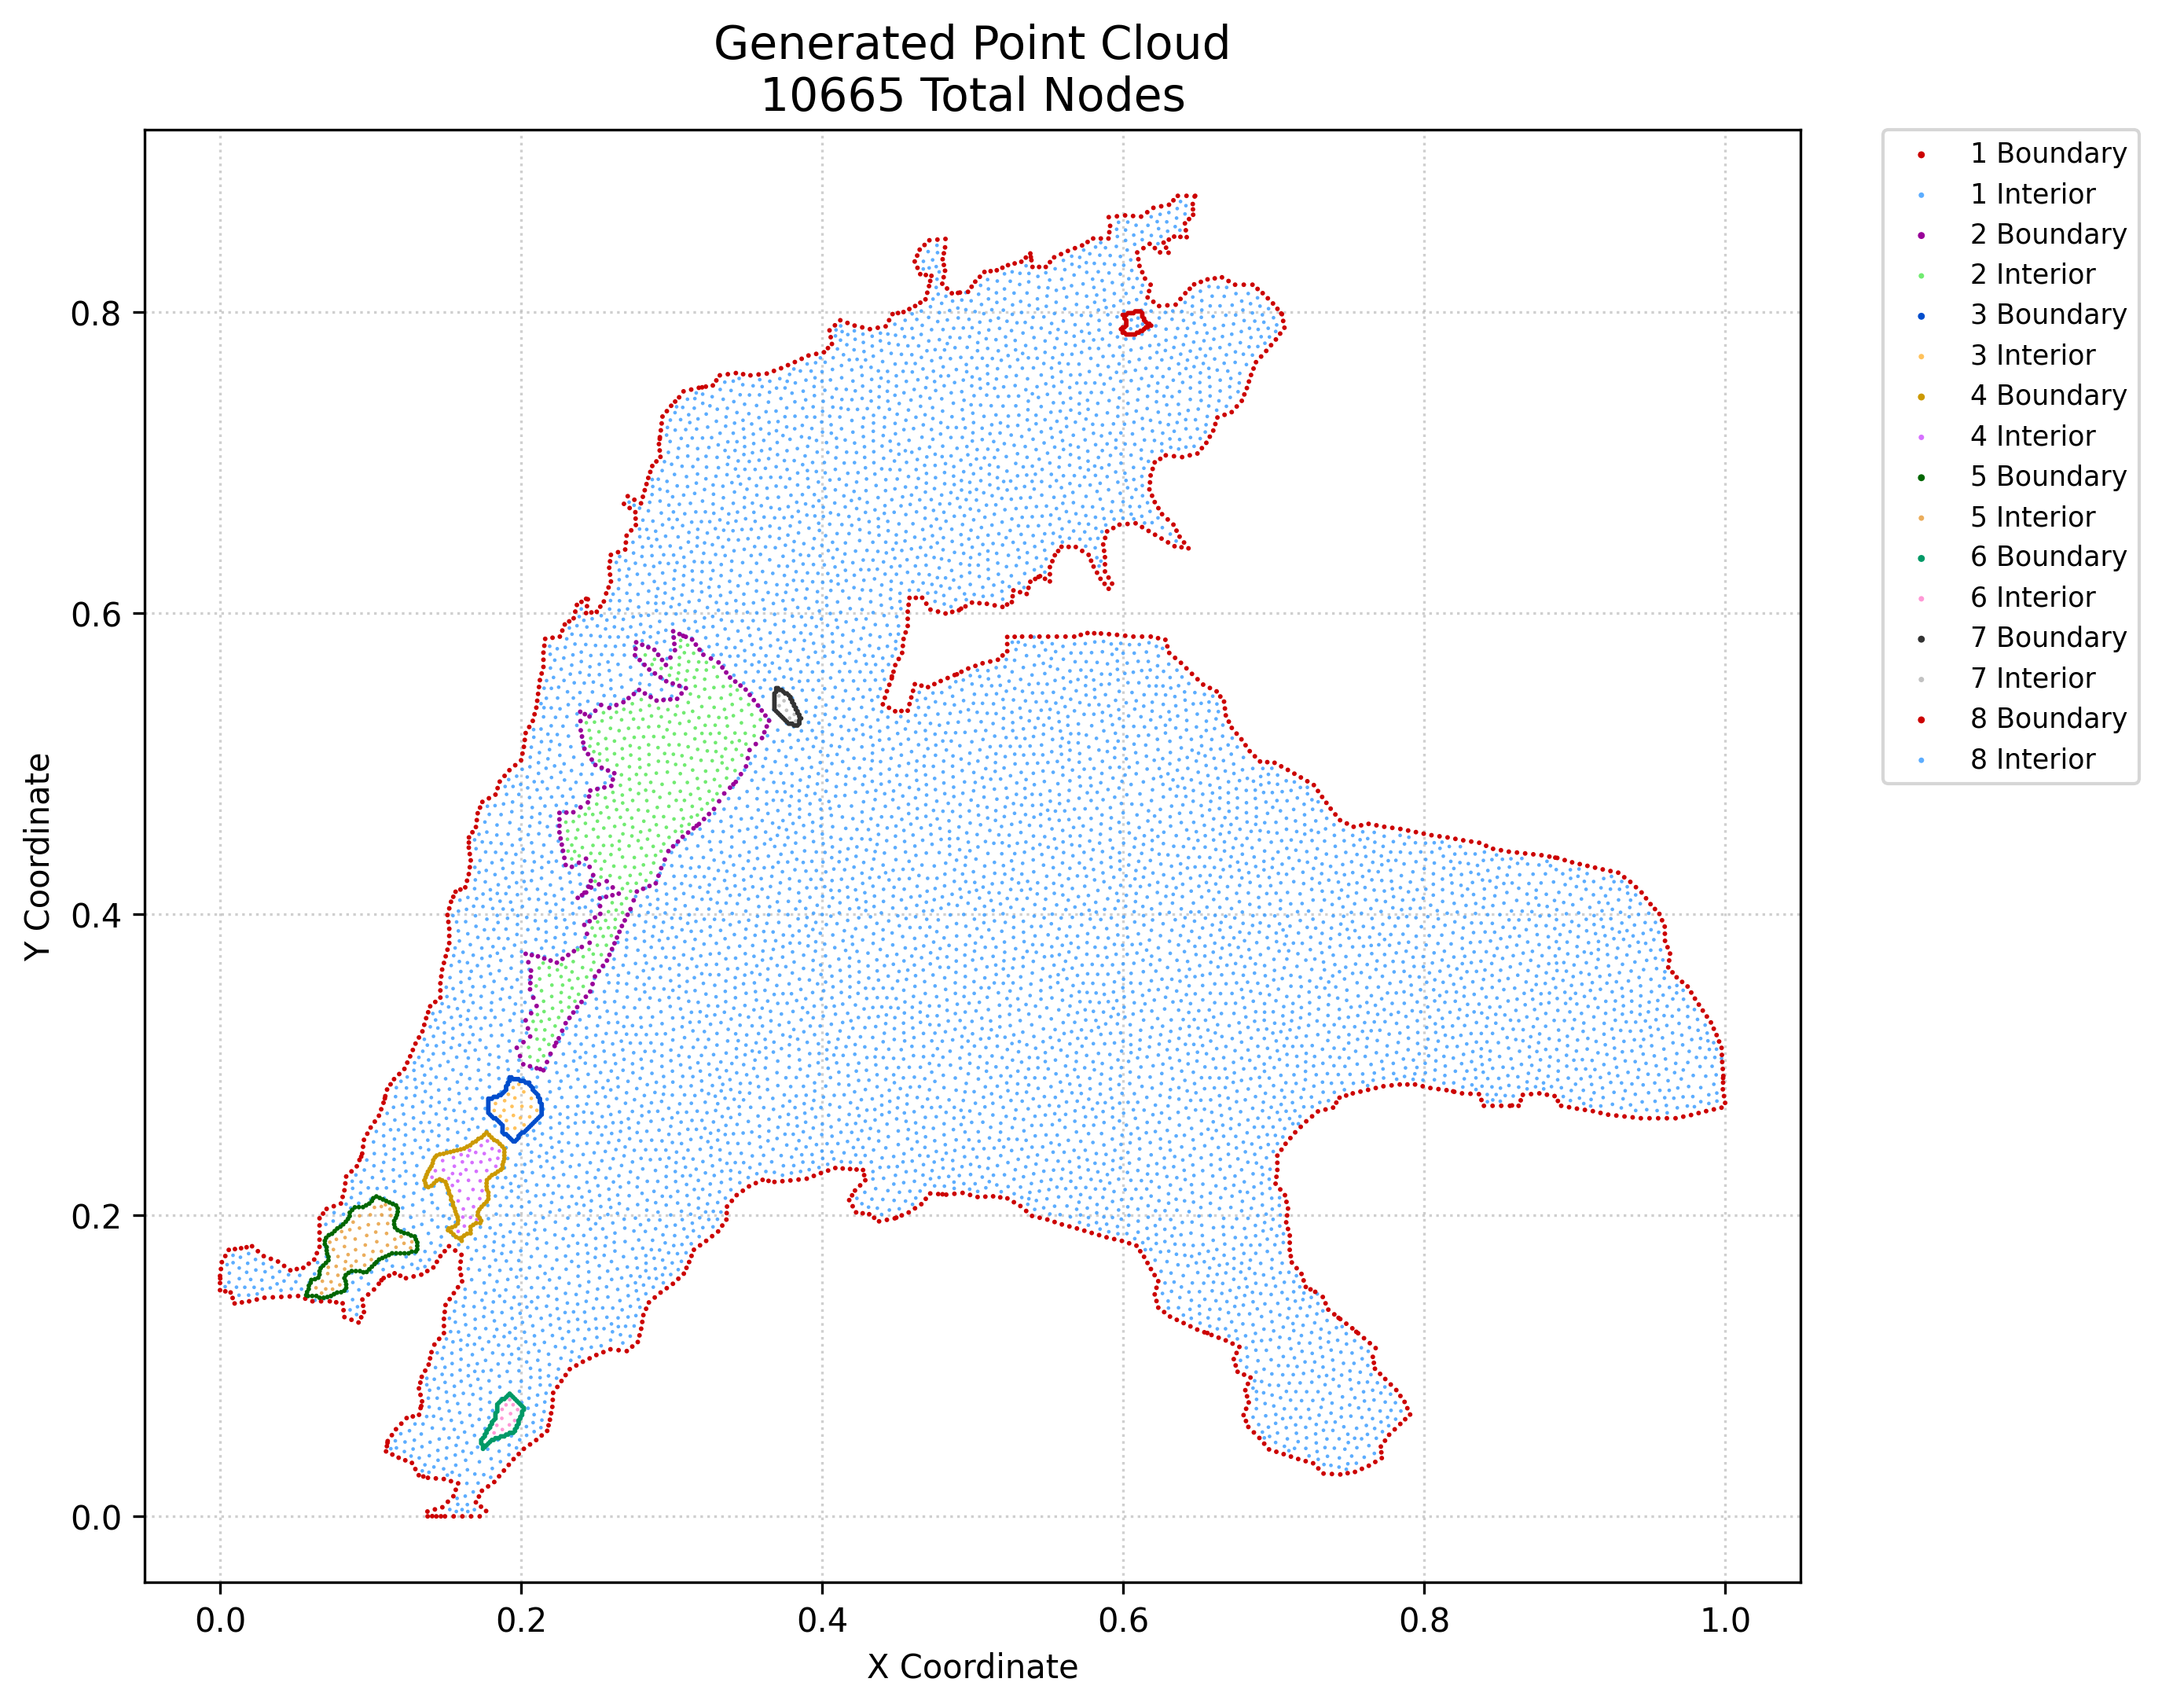

Source data for this figure (header and first rows):
x, y, region, classification
0.0, 0.1503, 1, boundary
0.0, 0.155, 1, boundary
0.0, 0.1597, 1, boundary
0.0006109, 0.1643, 1, boundary
0.001222, 0.1689, 1, boundary
0.003516, 0.1495, 1, boundary
0.003518, 0.1729, 1, boundary
0.005813, 0.177, 1, boundary
0.007032, 0.1487, 1, boundary
0.008363, 0.1451, 1, boundary
0.009693, 0.1414, 1, boundary
0.009907, 0.1776, 1, boundary
0.01451, 0.1421, 1, boundary
0.014, 0.1781, 1, boundary
0.01764, 0.1788, 1, boundary
0.01933, 0.1429, 1, boundary
0.02128, 0.1794, 1, boundary
0.02442, 0.144, 1, boundary
0.02515, 0.1761, 1, boundary
0.02951, 0.1452, 1, boundary
0.02903, 0.1729, 1, boundary
0.03377, 0.1711, 1, boundary
0.03511, 0.1455, 1, boundary
0.03851, 0.1693, 1, boundary
0.04071, 0.1458, 1, boundary
0.0426, 0.1664, 1, boundary
0.0463, 0.1461, 1, boundary
0.0467, 0.1635, 1, boundary
0.05101, 0.1643, 1, boundary
0.05189, 0.1464, 1, boundary
0.05532, 0.1651, 1, boundary
0.05664, 0.1446, 1, boundary
0.05894, 0.1679, 1, boundary
0.06139, 0.1429, 1, boundary
0.06257, 0.1706, 1, boundary
0.06434, 0.1748, 1, boundary
0.06612, 0.179, 1, boundary
0.06612, 0.1838, 1, boundary
0.06612, 0.1885, 1, boundary
0.06612, 0.1933, 1, boundary
0.06612, 0.198, 1, boundary
0.06715, 0.1429, 1, boundary
0.06847, 0.2011, 1, boundary
0.07082, 0.2043, 1, boundary
0.07291, 0.1429, 1, boundary
0.07556, 0.206, 1, boundary
0.07719, 0.1422, 1, boundary
0.08031, 0.2078, 1, boundary
0.08146, 0.1415, 1, boundary
0.08148, 0.2122, 1, boundary
0.08205, 0.137, 1, boundary
0.08264, 0.1324, 1, boundary
0.08264, 0.2166, 1, boundary
0.08323, 0.2212, 1, boundary
0.08383, 0.2258, 1, boundary
0.08733, 0.1306, 1, boundary
0.08734, 0.2291, 1, boundary
0.09086, 0.2325, 1, boundary
0.09201, 0.1288, 1, boundary
0.09266, 0.2368, 1, boundary
... 10,605 more rows
